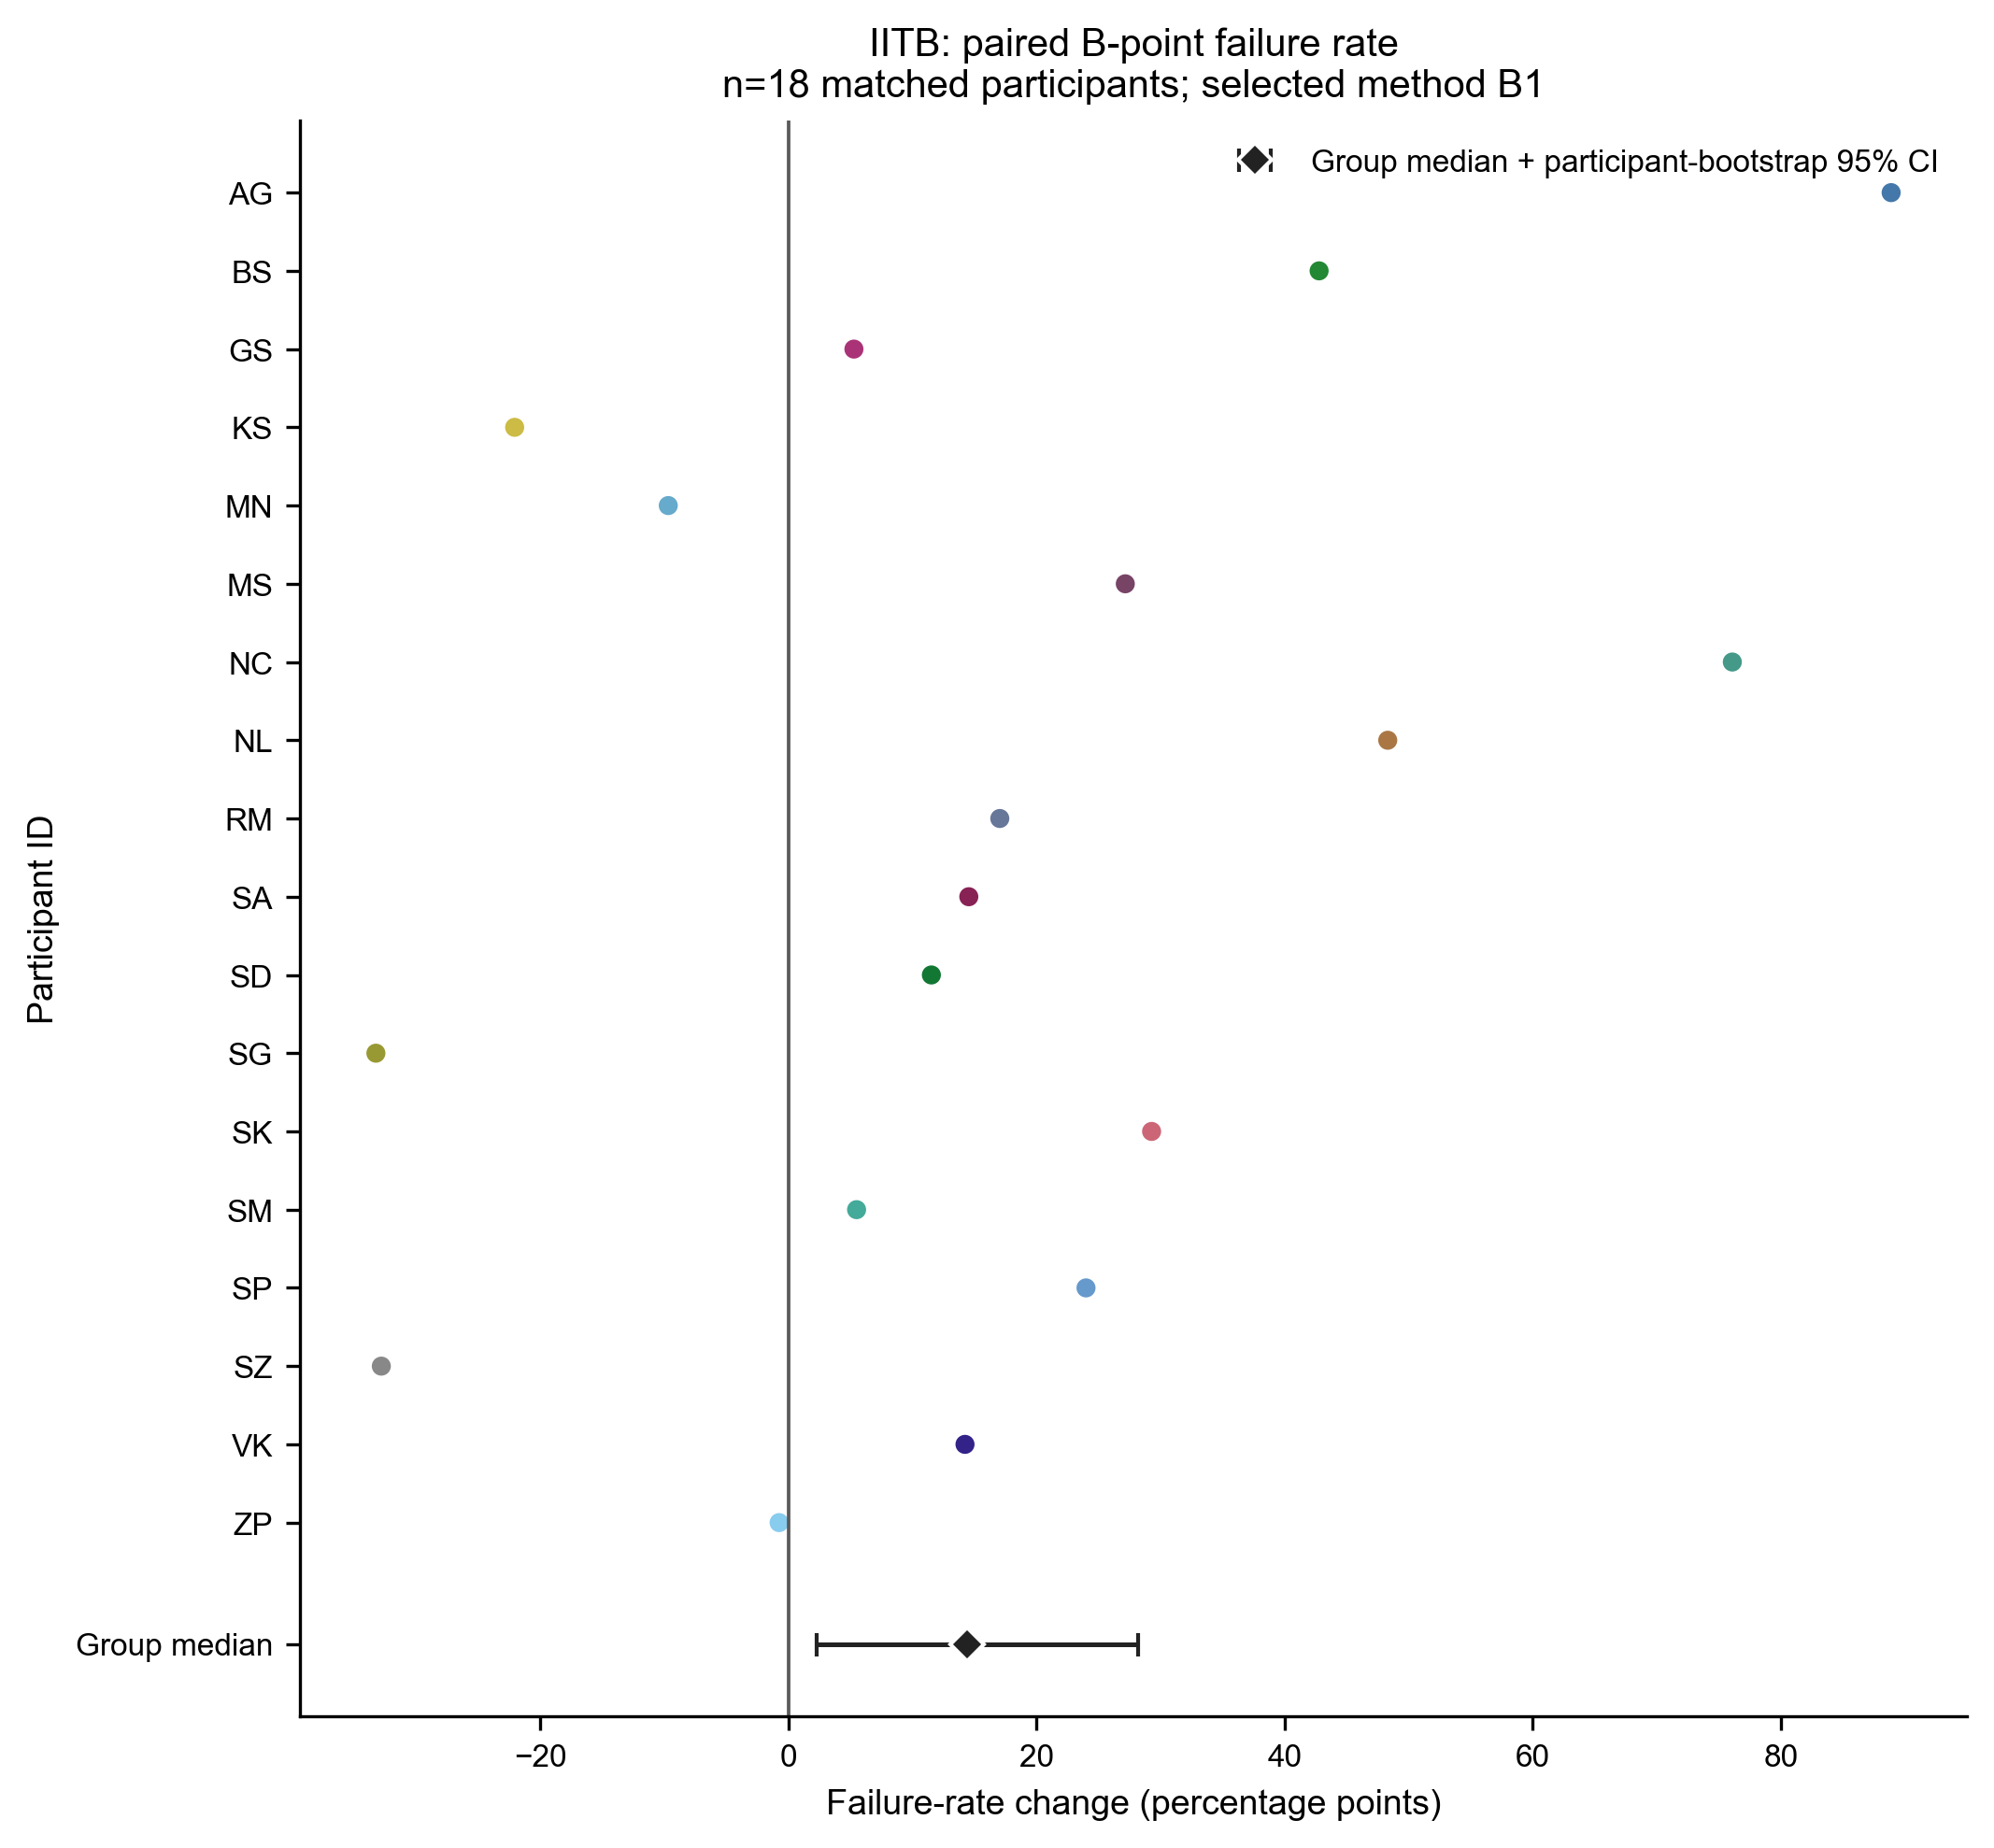

The file beside this chart, header and first rows:
candidate_type, outcome, subject_id, algorithm_id, normal_condition, stress_condition, normal_value, stress_value, stress_minus_normal, unit, dataset
B, failure_rate, iitb:AG, B1, normal, post_exercise, 0.0, 88.89, 88.89, percentage points, IITB
B, failure_rate, iitb:AG, B10, normal, post_exercise, 0.0, 0.0, 0.0, percentage points, IITB
B, failure_rate, iitb:AG, B2, normal, post_exercise, 0.0, 0.0, 0.0, percentage points, IITB
B, failure_rate, iitb:AG, B3, normal, post_exercise, 0.0, 7.937, 7.937, percentage points, IITB
B, failure_rate, iitb:AG, B4, normal, post_exercise, 0.0, 0.0, 0.0, percentage points, IITB
B, failure_rate, iitb:AG, B5, normal, post_exercise, 0.0, 0.0, 0.0, percentage points, IITB
B, failure_rate, iitb:AG, B6, normal, post_exercise, 0.0, 0.0, 0.0, percentage points, IITB
B, failure_rate, iitb:AG, B7, normal, post_exercise, 0.0, 88.89, 88.89, percentage points, IITB
B, failure_rate, iitb:AG, B8, normal, post_exercise, 0.0, 0.0, 0.0, percentage points, IITB
B, failure_rate, iitb:AG, B9, normal, post_exercise, 0.0, 0.0, 0.0, percentage points, IITB
B, failure_rate, iitb:BS, B1, normal, post_exercise, 12.0, 54.78, 42.78, percentage points, IITB
B, failure_rate, iitb:BS, B10, normal, post_exercise, 0.0, 0.0, 0.0, percentage points, IITB
B, failure_rate, iitb:BS, B2, normal, post_exercise, 0.0, 0.0, 0.0, percentage points, IITB
B, failure_rate, iitb:BS, B3, normal, post_exercise, 0.0, 0.0, 0.0, percentage points, IITB
B, failure_rate, iitb:BS, B4, normal, post_exercise, 0.0, 0.0, 0.0, percentage points, IITB
B, failure_rate, iitb:BS, B5, normal, post_exercise, 0.0, 0.0, 0.0, percentage points, IITB
B, failure_rate, iitb:BS, B6, normal, post_exercise, 0.0, 0.0, 0.0, percentage points, IITB
B, failure_rate, iitb:BS, B7, normal, post_exercise, 12.0, 55.65, 43.65, percentage points, IITB
B, failure_rate, iitb:BS, B8, normal, post_exercise, 0.0, 0.0, 0.0, percentage points, IITB
B, failure_rate, iitb:BS, B9, normal, post_exercise, 0.0, 0.0, 0.0, percentage points, IITB
B, failure_rate, iitb:GS, B1, normal, post_exercise, 9.804, 15.09, 5.29, percentage points, IITB
B, failure_rate, iitb:GS, B10, normal, post_exercise, 38.24, 5.66, -32.57, percentage points, IITB
B, failure_rate, iitb:GS, B2, normal, post_exercise, 0.9804, 0.0, -0.9804, percentage points, IITB
B, failure_rate, iitb:GS, B3, normal, post_exercise, 3.922, 1.887, -2.035, percentage points, IITB
B, failure_rate, iitb:GS, B4, normal, post_exercise, 2.941, 0.0, -2.941, percentage points, IITB
B, failure_rate, iitb:GS, B5, normal, post_exercise, 18.63, 1.887, -16.74, percentage points, IITB
B, failure_rate, iitb:GS, B6, normal, post_exercise, 8.824, 20.75, 11.93, percentage points, IITB
B, failure_rate, iitb:GS, B7, normal, post_exercise, 9.804, 15.09, 5.29, percentage points, IITB
B, failure_rate, iitb:GS, B8, normal, post_exercise, 0.0, 0.0, 0.0, percentage points, IITB
B, failure_rate, iitb:GS, B9, normal, post_exercise, 0.0, 0.0, 0.0, percentage points, IITB
B, failure_rate, iitb:KS, B1, normal, post_exercise, 47.92, 25.86, -22.05, percentage points, IITB
B, failure_rate, iitb:KS, B10, normal, post_exercise, 12.5, 29.31, 16.81, percentage points, IITB
B, failure_rate, iitb:KS, B2, normal, post_exercise, 0.0, 0.0, 0.0, percentage points, IITB
B, failure_rate, iitb:KS, B3, normal, post_exercise, 0.0, 0.0, 0.0, percentage points, IITB
B, failure_rate, iitb:KS, B4, normal, post_exercise, 2.083, 0.0, -2.083, percentage points, IITB
B, failure_rate, iitb:KS, B5, normal, post_exercise, 4.167, 6.897, 2.73, percentage points, IITB
B, failure_rate, iitb:KS, B6, normal, post_exercise, 0.0, 0.0, 0.0, percentage points, IITB
B, failure_rate, iitb:KS, B7, normal, post_exercise, 50.0, 27.59, -22.41, percentage points, IITB
B, failure_rate, iitb:KS, B8, normal, post_exercise, 0.0, 0.0, 0.0, percentage points, IITB
B, failure_rate, iitb:KS, B9, normal, post_exercise, 0.0, 0.0, 0.0, percentage points, IITB
B, failure_rate, iitb:MN, B1, normal, post_exercise, 25.19, 15.52, -9.674, percentage points, IITB
B, failure_rate, iitb:MN, B10, normal, post_exercise, 3.817, 1.293, -2.524, percentage points, IITB
B, failure_rate, iitb:MN, B2, normal, post_exercise, 0.0, 0.431, 0.431, percentage points, IITB
B, failure_rate, iitb:MN, B3, normal, post_exercise, 0.7634, 0.431, -0.3323, percentage points, IITB
B, failure_rate, iitb:MN, B4, normal, post_exercise, 0.0, 0.8621, 0.8621, percentage points, IITB
B, failure_rate, iitb:MN, B5, normal, post_exercise, 2.29, 0.8621, -1.428, percentage points, IITB
B, failure_rate, iitb:MN, B6, normal, post_exercise, 0.0, 0.431, 0.431, percentage points, IITB
B, failure_rate, iitb:MN, B7, normal, post_exercise, 25.95, 16.38, -9.575, percentage points, IITB
B, failure_rate, iitb:MN, B8, normal, post_exercise, 0.0, 0.0, 0.0, percentage points, IITB
B, failure_rate, iitb:MN, B9, normal, post_exercise, 0.0, 0.431, 0.431, percentage points, IITB
B, failure_rate, iitb:MS, B1, normal, post_exercise, 30.81, 57.97, 27.16, percentage points, IITB
B, failure_rate, iitb:MS, B10, normal, post_exercise, 0.0, 8.696, 8.696, percentage points, IITB
B, failure_rate, iitb:MS, B2, normal, post_exercise, 0.0, 0.7246, 0.7246, percentage points, IITB
B, failure_rate, iitb:MS, B3, normal, post_exercise, 3.03, 1.449, -1.581, percentage points, IITB
B, failure_rate, iitb:MS, B4, normal, post_exercise, 0.0, 0.7246, 0.7246, percentage points, IITB
B, failure_rate, iitb:MS, B5, normal, post_exercise, 0.0, 2.899, 2.899, percentage points, IITB
B, failure_rate, iitb:MS, B6, normal, post_exercise, 0.0, 1.449, 1.449, percentage points, IITB
B, failure_rate, iitb:MS, B7, normal, post_exercise, 30.81, 58.7, 27.89, percentage points, IITB
B, failure_rate, iitb:MS, B8, normal, post_exercise, 0.0, 0.0, 0.0, percentage points, IITB
B, failure_rate, iitb:MS, B9, normal, post_exercise, 0.0, 0.7246, 0.7246, percentage points, IITB
... 120 more rows
